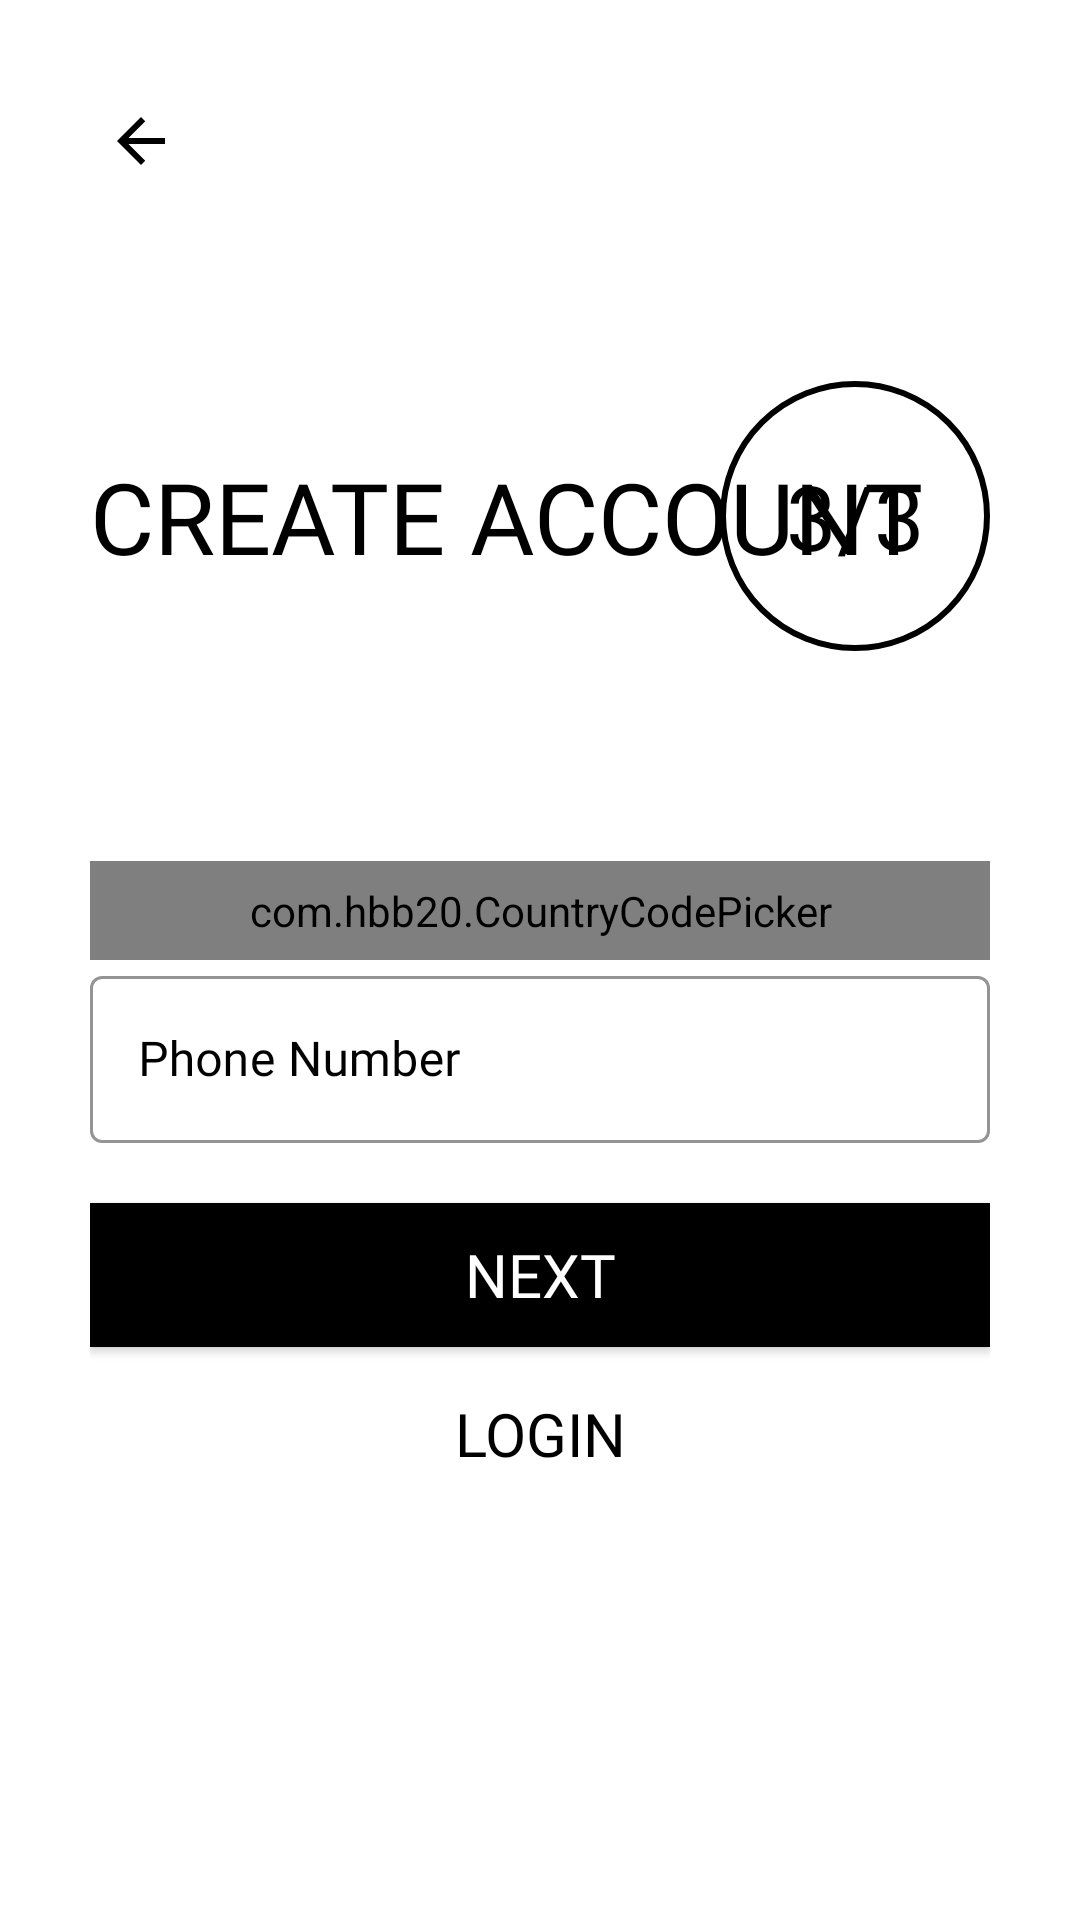

Layout XML and referenced resources for this Android screen:
<!-- AndroidManifest.xml: application theme Theme.PasigSafety -->
<!-- res/layout/activity_signup3rd_class.xml -->
<?xml version="1.0" encoding="utf-8"?>
<ScrollView xmlns:android="http://schemas.android.com/apk/res/android"
    xmlns:app="http://schemas.android.com/apk/res-auto"
    xmlns:tools="http://schemas.android.com/tools"
    android:layout_width="match_parent"
    android:layout_height="match_parent"
    tools:context=".Common.LoginSignup.Signup3rdClass"
    android:background="@color/white"
    android:id="@+id/signup_3rd_screen_scroll_view"
    android:transitionName="transition_OTP_screen"
    android:padding="30dp">

    <LinearLayout
        android:layout_width="match_parent"
        android:layout_height="wrap_content"
        android:orientation="vertical">

        <ImageView
            android:id="@+id/signup_back_button"
            android:layout_width="wrap_content"
            android:layout_height="wrap_content"
            android:padding="5dp"
            android:onClick="backArrow"
            app:tint="@color/black"
            android:src="@drawable/ic_baseline_arrow_back_24"
            android:backgroundTint="@color/black"
            android:transitionName="transition_back_arrow_btn"/>


        <RelativeLayout
            android:layout_width="match_parent"
            android:layout_height="wrap_content"
            android:layout_marginTop="50dp">


            <TextView
                android:id="@+id/signup_title"
                android:layout_width="wrap_content"
                android:layout_height="wrap_content"
                android:layout_centerVertical="true"
                android:fontFamily="@font/teko_semibold"
                android:text="@string/create_account"
                android:textAllCaps="true"
                android:textColor="@color/black"
                android:textSize="33sp"
                android:transitionName="transition_title_text" />


            <TextView
                android:id="@+id/signup_slide_text"
                android:layout_width="90dp"
                android:layout_height="90dp"
                android:layout_alignParentRight="true"
                android:layout_centerVertical="true"
                android:layout_marginTop="20dp"
                android:background="@drawable/circle_black_border"
                android:fontFamily="@font/ds_digital_bold"
                android:gravity="center"
                android:padding="10dp"
                android:text="3/3"
                android:textAlignment="center"
                android:textColor="@color/black"
                android:textSize="30sp"
                android:transitionName="transition_slide_text" />


        </RelativeLayout>


        <LinearLayout
            android:layout_width="match_parent"
            android:layout_height="wrap_content"
            android:orientation="vertical"
            android:layout_marginTop="60dp">

            <com.hbb20.CountryCodePicker
                android:id="@+id/country_code_picker"
                android:layout_width="match_parent"
                android:layout_height="wrap_content"
                app:ccp_autoDetectCountry="true"
                app:ccp_showFlag="true"
                android:padding="7dp"
                app:ccp_showNameCode="true"
                app:ccp_showFullName="true"
                android:background="@drawable/black_border"/>


            <com.google.android.material.textfield.TextInputLayout
                android:id="@+id/signup_phone_number"
                android:layout_width="match_parent"
                android:layout_height="wrap_content"
                android:hint="@string/phone_number"
                app:startIconDrawable="@drawable/ic_baseline_call_24"
                style="@style/Widget.MaterialComponents.TextInputLayout.OutlinedBox"
                app:startIconTint="@color/black"
                app:hintTextColor="@color/black"
                android:textColorHint="@color/black"
                app:endIconMode="clear_text"
                app:endIconTint="@color/black"
                app:boxStrokeWidthFocused="2dp"
                app:boxStrokeColor="@color/black">

                <com.google.android.material.textfield.TextInputEditText
                    android:layout_width="match_parent"
                    android:layout_height="match_parent"
                    android:inputType="phone"
                    android:fontFamily="@font/muli_semibold"
                    android:textColor="@color/black"
                    android:textCursorDrawable="@null" />


            </com.google.android.material.textfield.TextInputLayout>



        </LinearLayout>

        <Button
            android:id="@+id/signup_next_btn"
            android:layout_width="match_parent"
            android:layout_height="wrap_content"
            android:text="@string/next"
            android:fontFamily="@font/teko_semibold"
            android:textSize="20dp"
            android:background="@color/black"
            android:onClick="callOTPVerification"
            android:layout_marginTop="20dp"
            android:textColor="@color/white"
            android:elevation="5dp"
            android:transitionName="transition_next_btn"/>

        <Button
            android:id="@+id/signup_login_btn"
            android:layout_width="match_parent"
            android:layout_height="wrap_content"
            android:text="@string/login"
            android:onClick="callLoginFromSignUp"
            android:background="#00000000"
            android:layout_marginTop="5dp"
            android:textColor="@color/black"
            android:fontFamily="@font/teko_semibold"
            android:textSize="20dp"
            android:elevation="5dp"
            android:transitionName="transition_login_btn"/>

    </LinearLayout>

</ScrollView>
<!-- resources referenced by this layout -->
<resources>
  <color name="black">#FF000000</color>
  <color name="white">#FFFFFFFF</color>
  <!-- drawable black_border (drawable) -->
  <?xml version="1.0" encoding="utf-8"?>
  <shape xmlns:android="http://schemas.android.com/apk/res/android"
      android:shape="rectangle">
  
      <solid android:color="#00ffffff"/>
      <stroke android:width="1dp"
          android:color="@color/black"/>
      <corners android:radius="5dp"/>
  
  </shape>
  <!-- drawable circle_black_border (drawable) -->
  <?xml version="1.0" encoding="utf-8"?>
  <shape xmlns:android="http://schemas.android.com/apk/res/android"
      android:shape="oval">
      <stroke
          android:width="2dp"
          android:color="@color/black"/>
  </shape>
  <!-- drawable ic_baseline_arrow_back_24 (drawable) -->
  <vector xmlns:android="http://schemas.android.com/apk/res/android"
      android:width="27dp"
      android:height="27dp"
      android:viewportWidth="27"
      android:viewportHeight="27"
      android:tint="?attr/colorControlNormal"
      android:autoMirrored="true">
    <path
        android:fillColor="@android:color/white"
        android:pathData="M20,11H7.83l5.59,-5.59L12,4l-8,8 8,8 1.41,-1.41L7.83,13H20v-2z"/>
  </vector>
  <string name="create_account">Create Account</string>
  
      //signup
  <string name="login">Login</string>
  <string name="next">NEXT</string>
  <string name="phone_number">Phone Number</string>
  <style name="Theme.PasigSafety" parent="Theme.MaterialComponents.Light.NoActionBar.Bridge">
          
          <item name="colorPrimary">@color/purple_500</item>
          <item name="colorPrimaryVariant">@color/purple_700</item>
          <item name="colorOnPrimary">@color/white</item>
          
          <item name="colorSecondary">@color/teal_200</item>
          <item name="colorSecondaryVariant">@color/teal_700</item>
          <item name="colorOnSecondary">@color/black</item>
          
          <item name="android:statusBarColor" tools:targetApi="l">?attr/colorPrimaryVariant</item>
          
      </style>
  <color name="purple_500">#FF6200EE</color>
  <color name="purple_700">#FF3700B3</color>
  <color name="teal_200">#FF03DAC5</color>
  <color name="teal_700">#FF018786</color>
</resources>
